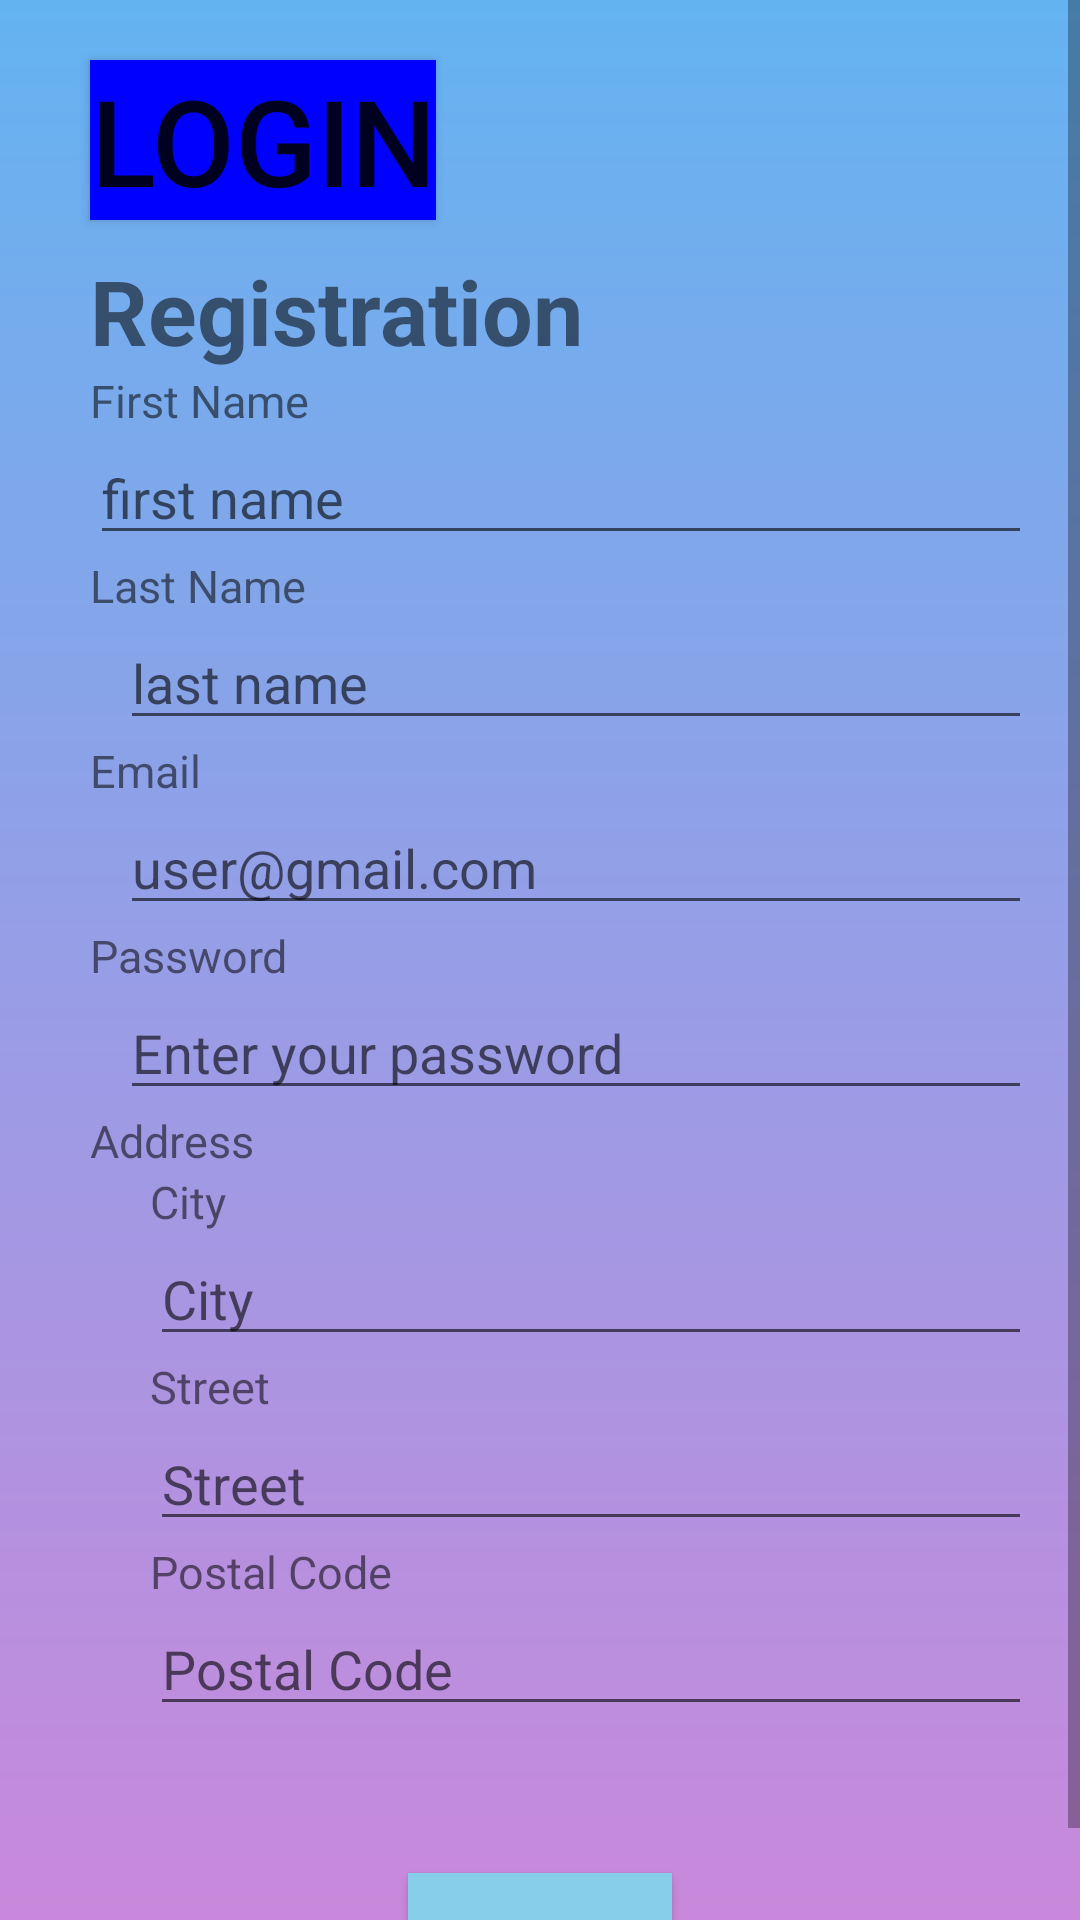

Write the Android layout XML for this screen, with the resource values it uses.
<!-- AndroidManifest.xml: application theme Theme.ResturantReccomendationFrontend -->
<!-- res/layout/registration_page.xml -->
<?xml version="1.0" encoding="utf-8"?>
<ScrollView xmlns:android="http://schemas.android.com/apk/res/android"
    android:layout_width="match_parent"
    android:layout_height="match_parent">
<RelativeLayout xmlns:android="http://schemas.android.com/apk/res/android"
    android:orientation="vertical"
    android:layout_width="match_parent"
    android:layout_height="match_parent"
    android:background="@drawable/login_background">
    <Button
        android:id="@+id/Login"
        android:layout_width="wrap_content"
        android:layout_height="wrap_content"
        android:layout_marginTop="20dp"
        android:layout_marginLeft="30dp"
        android:background="@color/blue"
        android:text="Login"
        android:textSize="40sp" />

    <TextView
        android:layout_width="wrap_content"
        android:layout_height="wrap_content"
        android:layout_below="@id/Login"
        android:gravity="center"
        android:layout_marginTop="10dp"
        android:layout_marginLeft="30dp"
        android:text="Registration"
        android:textStyle="bold"
        android:textSize="30sp" />

    <TextView
        android:id="@+id/textViewfname"
        android:layout_width="wrap_content"
        android:layout_height="wrap_content"
        android:layout_below="@id/Login"
        android:layout_marginTop="50dp"
        android:layout_marginLeft="30dp"
        android:text="First Name"
        android:textSize="15sp" />
    <EditText
        android:id="@+id/editTextfname"
        android:layout_width="match_parent"
        android:layout_height="wrap_content"
        android:layout_below="@+id/textViewfname"
    android:layout_marginStart="30dp"
    android:layout_marginEnd="16dp"
    android:hint="first name" />

    <TextView
        android:id="@+id/textViewlname"
        android:layout_width="wrap_content"
        android:layout_height="wrap_content"
        android:layout_below="@+id/editTextfname"
        android:layout_marginLeft="30dp"
        android:text="Last Name"
        android:textSize="15sp" />
    <EditText
        android:id="@+id/editTextlname"
        android:layout_width="match_parent"
        android:layout_height="wrap_content"
        android:layout_below="@+id/textViewlname"
        android:layout_marginStart="40dp"
        android:layout_marginEnd="16dp"
        android:hint="last name" />
    <TextView
        android:id="@+id/textViewemail"
        android:layout_width="wrap_content"
        android:layout_height="wrap_content"
        android:layout_below="@+id/editTextlname"
        android:layout_marginLeft="30dp"
        android:text="Email"
        android:textSize="15sp" />
    <EditText
        android:id="@+id/editTextemail"
        android:layout_width="match_parent"
        android:layout_height="wrap_content"
        android:layout_below="@+id/textViewemail"
        android:layout_marginStart="40dp"
        android:layout_marginEnd="16dp"
        android:hint="user@gmail.com" />
    <TextView
        android:id="@+id/textViewpassword"
        android:layout_width="wrap_content"
        android:layout_height="wrap_content"
        android:layout_below="@+id/editTextemail"
        android:layout_marginLeft="30dp"
        android:text="Password"
        android:textSize="15sp" />
    <EditText
        android:id="@+id/editTextpassword"
        android:layout_width="match_parent"
        android:layout_height="wrap_content"
        android:layout_below="@+id/textViewpassword"
        android:layout_marginStart="40dp"
        android:layout_marginEnd="16dp"
        android:inputType="textPassword"
        android:hint="Enter your password"
         />
    <TextView
        android:id="@+id/textViewAddress"
        android:layout_width="wrap_content"
        android:layout_height="wrap_content"
        android:layout_below="@+id/editTextpassword"
        android:layout_marginLeft="30dp"
        android:text="Address"
        android:textSize="15sp" />
    <TextView
        android:id="@+id/textViewCity"
        android:layout_width="wrap_content"
        android:layout_height="wrap_content"
        android:layout_below="@+id/textViewAddress"
        android:layout_marginLeft="50dp"
        android:text="City"
        android:textSize="15sp" />
    <EditText
        android:id="@+id/editTextCity"
        android:layout_width="match_parent"
        android:layout_height="wrap_content"
        android:layout_below="@+id/textViewCity"
        android:layout_marginStart="50dp"
        android:layout_marginEnd="16dp"
        android:hint="City"/>
    <TextView
        android:id="@+id/textViewStreet"
        android:layout_width="wrap_content"
        android:layout_height="wrap_content"
        android:layout_below="@+id/editTextCity"
        android:layout_marginLeft="50dp"
        android:text="Street"
        android:textSize="15sp" />
    <EditText
        android:id="@+id/editTextStreet"
        android:layout_width="match_parent"
        android:layout_height="wrap_content"
        android:layout_below="@+id/textViewStreet"
        android:layout_marginStart="50dp"
        android:layout_marginEnd="16dp"
        android:hint="Street"/>
    <TextView
        android:id="@+id/textViewPostal"
        android:layout_width="wrap_content"
        android:layout_height="wrap_content"
        android:layout_below="@+id/editTextStreet"
        android:layout_marginLeft="50dp"
        android:text="Postal Code"
        android:textSize="15sp" />
    <EditText
        android:id="@+id/editTextPostal"
        android:layout_width="match_parent"
        android:layout_height="wrap_content"
        android:layout_below="@+id/textViewPostal"
        android:layout_marginStart="50dp"
        android:layout_marginEnd="16dp"
        android:hint="Postal Code"/>
    <TextView
        android:id="@+id/error"
        android:layout_width="wrap_content"
        android:layout_height="wrap_content"
        android:layout_centerHorizontal="true"
        android:layout_below="@+id/editTextPostal"
        android:textStyle="bold"
        android:text=""
        android:textColor="@color/red"/>

    <Button
        android:id="@+id/buttonRegister"
        android:layout_width="wrap_content"
        android:layout_height="wrap_content"
        android:layout_marginTop="30dp"
        android:text="Register"
        android:layout_centerHorizontal="true"
        android:layout_below="@+id/error"
        android:background="@color/lightBlue"
        />

    <View
        android:id="@+id/overlayView"
        android:layout_width="match_parent"
        android:layout_height="match_parent"
        android:background="@android:color/transparent" />


</RelativeLayout>
</ScrollView>
<!-- resources referenced by this layout -->
<resources>
  <color name="blue">#0000FF</color>
  <color name="lightBlue">#87CEEB</color>
  <color name="red">#FF0000</color>
  <!-- drawable login_background (drawable) -->
  <?xml version="1.0" encoding="utf-8"?>
  <shape xmlns:android="http://schemas.android.com/apk/res/android">
  
      <gradient android:type="linear" android:angle="100"
          android:startColor="#64B3F1" android:endColor="#CE86DA"/>
  
  
  </shape>
  <style name="Theme.ResturantReccomendationFrontend" parent="Theme.AppCompat.Light.NoActionBar">
          
          <item name="colorPrimary">@color/colorPrimary</item>
          <item name="colorPrimaryDark">@color/colorPrimaryDark</item>
          <item name="colorAccent">@color/colorAccent</item>
          
      </style>
  <color name="colorPrimary">#3F51B5</color>
  <color name="colorPrimaryDark">#303F9F</color>
  <color name="colorAccent">#FF4081</color>
</resources>
